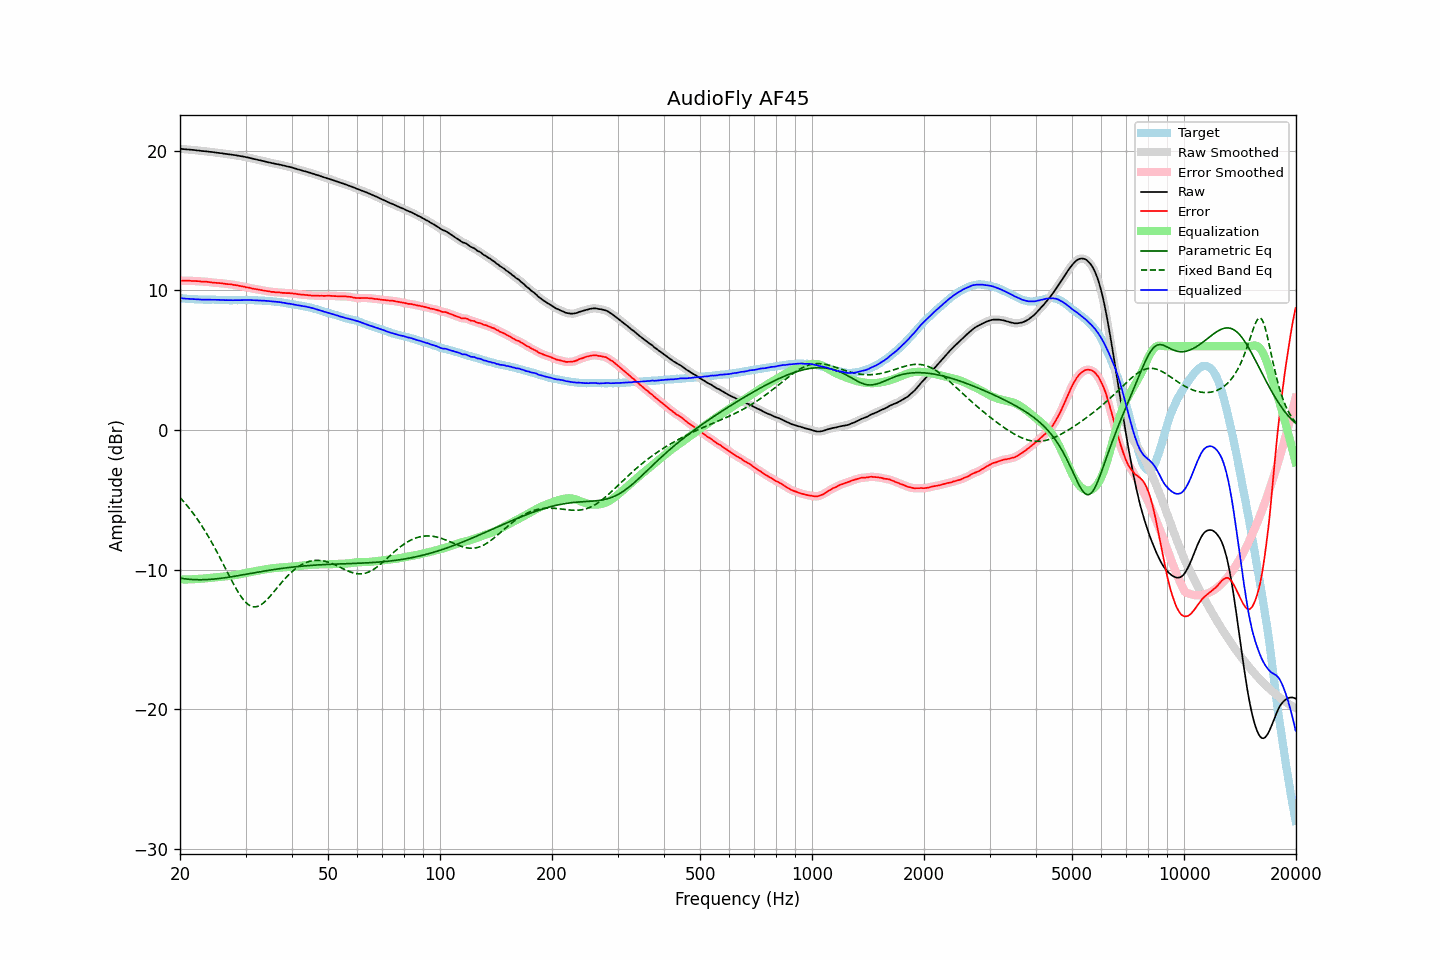

Values plotted in this chart, from the file beside it:
frequency, raw, error, smoothed, error_smoothed, equalization, parametric_eq, fixed_band_eq, equalized_raw, equalized_smoothed, target
20.00, 20.14, 10.68, 20.14, 10.69, -10.69, -10.59, -4.82, 9.45, 9.45, 9.45
20.20, 20.13, 10.69, 20.13, 10.69, -10.69, -10.61, -4.95, 9.44, 9.44, 9.43
20.40, 20.12, 10.70, 20.12, 10.69, -10.69, -10.63, -5.08, 9.42, 9.42, 9.42
20.61, 20.11, 10.69, 20.11, 10.69, -10.69, -10.65, -5.21, 9.41, 9.41, 9.42
20.81, 20.10, 10.70, 20.10, 10.70, -10.69, -10.66, -5.35, 9.40, 9.40, 9.40
21.02, 20.09, 10.70, 20.09, 10.69, -10.69, -10.67, -5.49, 9.39, 9.39, 9.39
21.23, 20.08, 10.70, 20.08, 10.69, -10.69, -10.68, -5.63, 9.39, 9.39, 9.38
21.44, 20.07, 10.68, 20.07, 10.68, -10.69, -10.69, -5.78, 9.38, 9.38, 9.39
21.66, 20.06, 10.68, 20.06, 10.68, -10.68, -10.70, -5.93, 9.38, 9.38, 9.38
21.87, 20.05, 10.68, 20.04, 10.67, -10.67, -10.71, -6.09, 9.37, 9.37, 9.37
22.09, 20.03, 10.67, 20.03, 10.67, -10.67, -10.71, -6.25, 9.36, 9.36, 9.36
22.31, 20.02, 10.66, 20.02, 10.66, -10.66, -10.71, -6.41, 9.36, 9.36, 9.36
22.54, 20.01, 10.66, 20.00, 10.65, -10.65, -10.72, -6.58, 9.35, 9.35, 9.35
22.76, 19.99, 10.63, 19.99, 10.64, -10.64, -10.72, -6.76, 9.34, 9.34, 9.36
22.99, 19.98, 10.63, 19.98, 10.63, -10.64, -10.71, -6.93, 9.34, 9.34, 9.35
23.22, 19.97, 10.63, 19.97, 10.63, -10.63, -10.71, -7.12, 9.34, 9.34, 9.34
23.45, 19.96, 10.62, 19.96, 10.62, -10.62, -10.71, -7.30, 9.34, 9.34, 9.33
23.69, 19.95, 10.61, 19.94, 10.61, -10.60, -10.70, -7.49, 9.34, 9.34, 9.33
23.92, 19.93, 10.59, 19.93, 10.60, -10.59, -10.69, -7.69, 9.33, 9.34, 9.33
24.16, 19.92, 10.58, 19.92, 10.58, -10.58, -10.69, -7.89, 9.33, 9.33, 9.33
24.40, 19.91, 10.56, 19.90, 10.56, -10.57, -10.68, -8.09, 9.34, 9.33, 9.34
24.65, 19.89, 10.54, 19.89, 10.55, -10.56, -10.67, -8.30, 9.33, 9.33, 9.34
24.89, 19.88, 10.55, 19.87, 10.54, -10.55, -10.66, -8.51, 9.33, 9.33, 9.33
25.14, 19.86, 10.54, 19.86, 10.53, -10.53, -10.64, -8.73, 9.32, 9.32, 9.32
25.39, 19.85, 10.53, 19.84, 10.53, -10.52, -10.63, -8.94, 9.32, 9.32, 9.32
25.65, 19.83, 10.52, 19.83, 10.52, -10.51, -10.62, -9.17, 9.31, 9.32, 9.31
25.91, 19.82, 10.51, 19.81, 10.50, -10.50, -10.60, -9.39, 9.32, 9.31, 9.31
26.16, 19.80, 10.48, 19.80, 10.49, -10.49, -10.59, -9.61, 9.31, 9.31, 9.32
26.43, 19.78, 10.47, 19.78, 10.47, -10.48, -10.57, -9.84, 9.30, 9.30, 9.31
26.69, 19.77, 10.46, 19.76, 10.46, -10.46, -10.56, -10.07, 9.30, 9.30, 9.30
26.96, 19.75, 10.44, 19.75, 10.45, -10.45, -10.54, -10.29, 9.30, 9.30, 9.30
27.23, 19.74, 10.44, 19.73, 10.44, -10.43, -10.52, -10.52, 9.30, 9.30, 9.29
27.50, 19.72, 10.42, 19.72, 10.42, -10.42, -10.50, -10.74, 9.30, 9.30, 9.29
27.77, 19.70, 10.40, 19.70, 10.40, -10.40, -10.48, -10.96, 9.29, 9.30, 9.30
28.05, 19.69, 10.39, 19.68, 10.39, -10.39, -10.46, -11.17, 9.30, 9.30, 9.30
28.33, 19.67, 10.37, 19.67, 10.37, -10.37, -10.45, -11.37, 9.30, 9.30, 9.30
28.62, 19.65, 10.35, 19.65, 10.35, -10.35, -10.43, -11.57, 9.30, 9.30, 9.30
28.90, 19.63, 10.32, 19.63, 10.32, -10.33, -10.41, -11.75, 9.30, 9.30, 9.31
29.19, 19.61, 10.30, 19.61, 10.31, -10.30, -10.39, -11.92, 9.30, 9.30, 9.30
29.48, 19.59, 10.28, 19.59, 10.28, -10.28, -10.37, -12.08, 9.31, 9.31, 9.30
29.78, 19.57, 10.27, 19.56, 10.26, -10.26, -10.34, -12.22, 9.31, 9.31, 9.30
30.08, 19.54, 10.22, 19.54, 10.23, -10.23, -10.32, -12.34, 9.30, 9.31, 9.32
30.38, 19.52, 10.21, 19.52, 10.21, -10.21, -10.30, -12.45, 9.31, 9.31, 9.31
30.68, 19.50, 10.19, 19.49, 10.18, -10.18, -10.28, -12.53, 9.31, 9.31, 9.31
30.99, 19.47, 10.16, 19.47, 10.16, -10.16, -10.26, -12.59, 9.31, 9.31, 9.30
31.30, 19.44, 10.13, 19.44, 10.14, -10.14, -10.24, -12.63, 9.30, 9.30, 9.30
31.61, 19.41, 10.11, 19.41, 10.11, -10.12, -10.22, -12.65, 9.29, 9.29, 9.30
31.93, 19.39, 10.10, 19.38, 10.09, -10.09, -10.20, -12.65, 9.29, 9.29, 9.29
32.24, 19.36, 10.07, 19.36, 10.07, -10.07, -10.18, -12.63, 9.28, 9.28, 9.29
32.57, 19.33, 10.05, 19.33, 10.05, -10.05, -10.16, -12.59, 9.28, 9.28, 9.27
32.89, 19.31, 10.03, 19.30, 10.03, -10.03, -10.14, -12.53, 9.28, 9.27, 9.27
33.22, 19.28, 10.01, 19.28, 10.01, -10.01, -10.12, -12.46, 9.27, 9.27, 9.27
33.55, 19.26, 9.99, 19.25, 9.99, -9.99, -10.10, -12.37, 9.27, 9.26, 9.27
33.89, 19.23, 9.97, 19.22, 9.97, -9.97, -10.08, -12.27, 9.26, 9.25, 9.25
34.23, 19.20, 9.96, 19.20, 9.95, -9.95, -10.06, -12.15, 9.25, 9.25, 9.24
34.57, 19.17, 9.93, 19.17, 9.93, -9.93, -10.05, -12.03, 9.23, 9.24, 9.24
34.92, 19.15, 9.92, 19.14, 9.91, -9.92, -10.03, -11.90, 9.23, 9.23, 9.23
35.27, 19.12, 9.88, 19.12, 9.90, -9.90, -10.01, -11.77, 9.22, 9.22, 9.23
35.62, 19.10, 9.90, 19.09, 9.89, -9.89, -9.99, -11.63, 9.21, 9.21, 9.20
35.97, 19.07, 9.87, 19.07, 9.87, -9.88, -9.97, -11.49, 9.19, 9.19, 9.20
... 635 more rows
